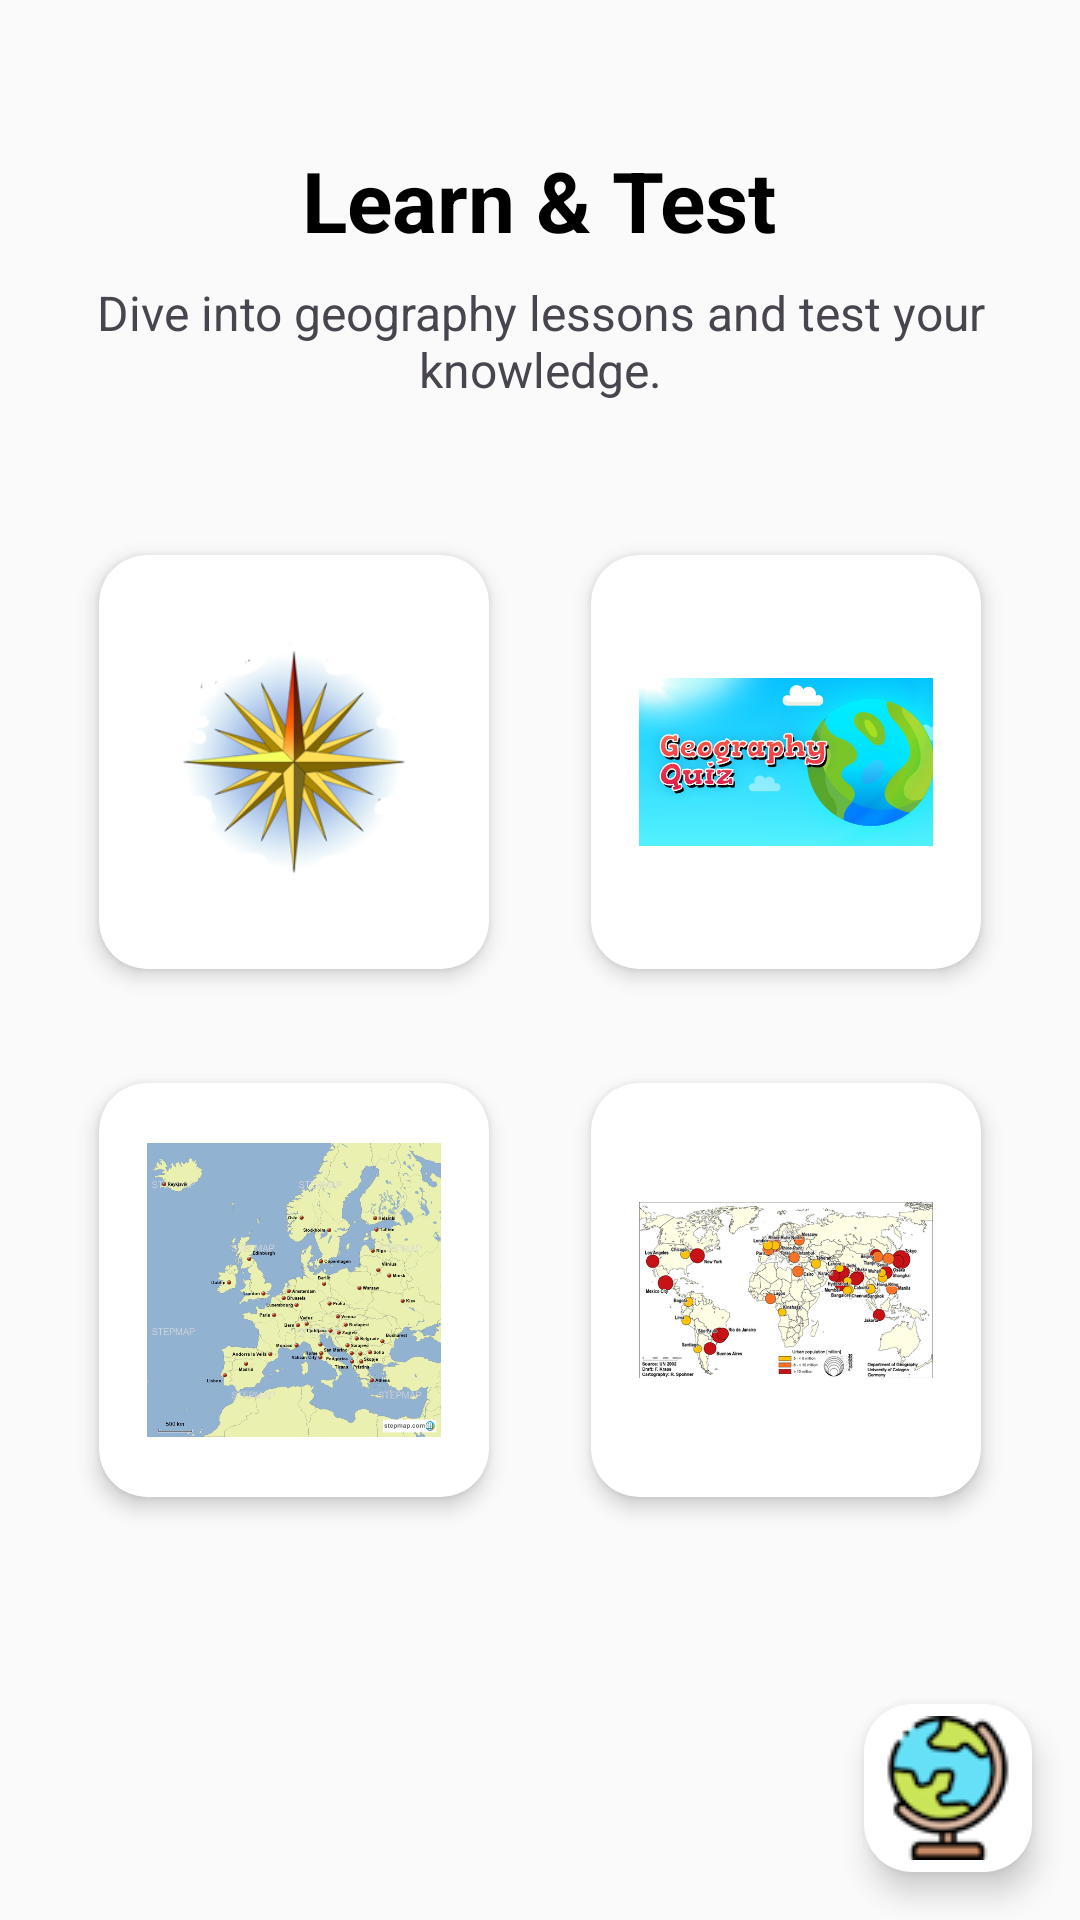

Here is an Android app screen rendered from its layout file. Give the layout XML and the strings, colors and styles it references.
<!-- AndroidManifest.xml: application theme Theme.PlayAndLearnGeora -->
<!-- res/layout/activity_learn_and_test_main.xml -->
<?xml version="1.0" encoding="utf-8"?>
<androidx.coordinatorlayout.widget.CoordinatorLayout xmlns:android="http://schemas.android.com/apk/res/android"
    xmlns:app="http://schemas.android.com/apk/res-auto"
    android:layout_width="match_parent"
    android:layout_height="match_parent"
    android:background="#FAFAFA">

    <androidx.core.widget.NestedScrollView
        android:layout_width="match_parent"
        android:layout_height="match_parent"
        android:fillViewport="true">

        <LinearLayout
            android:layout_width="match_parent"
            android:layout_height="wrap_content"
            android:orientation="vertical"
            android:gravity="center_horizontal"
            android:padding="16dp">

            <TextView
                android:layout_width="wrap_content"
                android:layout_height="wrap_content"
                android:text="@string/module_learn_title"
                android:textSize="28sp"
                android:textStyle="bold"
                android:textColor="@android:color/black"
                android:layout_marginTop="32dp"/>

            <TextView
                android:layout_width="wrap_content"
                android:layout_height="wrap_content"
                android:text="@string/module_learn_desc"
                android:textSize="16sp"
                android:gravity="center"
                android:layout_marginTop="8dp"
                android:layout_marginBottom="32dp"/>

            <GridLayout
                android:layout_width="match_parent"
                android:layout_height="wrap_content"
                android:columnCount="2"
                android:rowCount="2"
                android:alignmentMode="alignMargins"
                android:columnOrderPreserved="false">

                
                <androidx.cardview.widget.CardView
                    android:layout_width="0dp"
                    android:layout_height="160dp"
                    android:layout_columnWeight="1"
                    android:layout_rowWeight="1"
                    app:cardCornerRadius="16dp"
                    app:cardElevation="4dp"
                    app:cardUseCompatPadding="true"
                    android:layout_margin="8dp">

                    <ImageView
                        android:id="@+id/ivGoWindRose"
                        android:layout_width="match_parent"
                        android:layout_height="match_parent"
                        android:scaleType="fitCenter"
                        android:padding="16dp"
                        android:background="?android:attr/selectableItemBackground"
                        android:clickable="true"
                        android:focusable="true"
                        app:srcCompat="@drawable/compass_rose_en"
                        android:contentDescription="Wind Rose" />
                </androidx.cardview.widget.CardView>

                
                <androidx.cardview.widget.CardView
                    android:layout_width="0dp"
                    android:layout_height="160dp"
                    android:layout_columnWeight="1"
                    android:layout_rowWeight="1"
                    app:cardCornerRadius="16dp"
                    app:cardElevation="4dp"
                    app:cardUseCompatPadding="true"
                    android:layout_margin="8dp">

                    <ImageView
                        android:id="@+id/ivQuiz"
                        android:layout_width="match_parent"
                        android:layout_height="match_parent"
                        android:scaleType="fitCenter"
                        android:padding="16dp"
                        android:background="?android:attr/selectableItemBackground"
                        android:clickable="true"
                        android:focusable="true"
                        app:srcCompat="@drawable/geo_quiz"
                        android:contentDescription="Geo Quiz" />
                </androidx.cardview.widget.CardView>

                
                <androidx.cardview.widget.CardView
                    android:layout_width="0dp"
                    android:layout_height="160dp"
                    android:layout_columnWeight="1"
                    android:layout_rowWeight="1"
                    app:cardCornerRadius="16dp"
                    app:cardElevation="4dp"
                    app:cardUseCompatPadding="true"
                    android:layout_margin="8dp">

                    <ImageView
                        android:id="@+id/ivGoCitiesCompar"
                        android:layout_width="match_parent"
                        android:layout_height="match_parent"
                        android:scaleType="fitCenter"
                        android:padding="16dp"
                        android:background="?android:attr/selectableItemBackground"
                        android:clickable="true"
                        android:focusable="true"
                        app:srcCompat="@drawable/cities"
                        android:contentDescription="Cities Comparison" />
                </androidx.cardview.widget.CardView>

                
                <androidx.cardview.widget.CardView
                    android:layout_width="0dp"
                    android:layout_height="160dp"
                    android:layout_columnWeight="1"
                    android:layout_rowWeight="1"
                    app:cardCornerRadius="16dp"
                    app:cardElevation="4dp"
                    app:cardUseCompatPadding="true"
                    android:layout_margin="8dp">

                    <ImageView
                        android:id="@+id/ivGoCitiesCoord"
                        android:layout_width="match_parent"
                        android:layout_height="match_parent"
                        android:scaleType="fitCenter"
                        android:padding="16dp"
                        android:background="?android:attr/selectableItemBackground"
                        android:clickable="true"
                        android:focusable="true"
                        app:srcCompat="@drawable/cities_coordinates"
                        android:contentDescription="Cities Coordinates" />
                </androidx.cardview.widget.CardView>

            </GridLayout>

        </LinearLayout>
    </androidx.core.widget.NestedScrollView>

    <com.google.android.material.floatingactionbutton.FloatingActionButton
        android:id="@+id/fab_menu"
        android:layout_width="wrap_content"
        android:layout_height="wrap_content"
        android:layout_gravity="bottom|end"
        android:layout_margin="16dp"
        android:src="@drawable/globus"
        android:scaleType="centerInside"
        app:backgroundTint="@android:color/white"
        app:tint="@null"
        app:maxImageSize="48dp"
        app:fabSize="normal" />

</androidx.coordinatorlayout.widget.CoordinatorLayout>
<!-- resources referenced by this layout -->
<resources>
  <!-- drawable cities: png bitmap (drawable, 121486 bytes) -->
  <!-- drawable cities_coordinates: jpg bitmap (drawable, 95212 bytes) -->
  <!-- drawable compass_rose_en: png bitmap (drawable, 48403 bytes) -->
  <!-- drawable geo_quiz: jpg bitmap (drawable, 51616 bytes) -->
  <!-- drawable globus: png bitmap (drawable, 4131 bytes) -->
  <string name="module_learn_desc">Dive into geography lessons and test your knowledge.</string>
  <string name="module_learn_title">Learn &amp; Test</string>
  <style name="Theme.PlayAndLearnGeora" parent="Base.Theme.PlayAndLearnGeora" />
  <style name="Base.Theme.PlayAndLearnGeora" parent="Theme.Material3.DayNight.NoActionBar">
          
          
      </style>
</resources>
